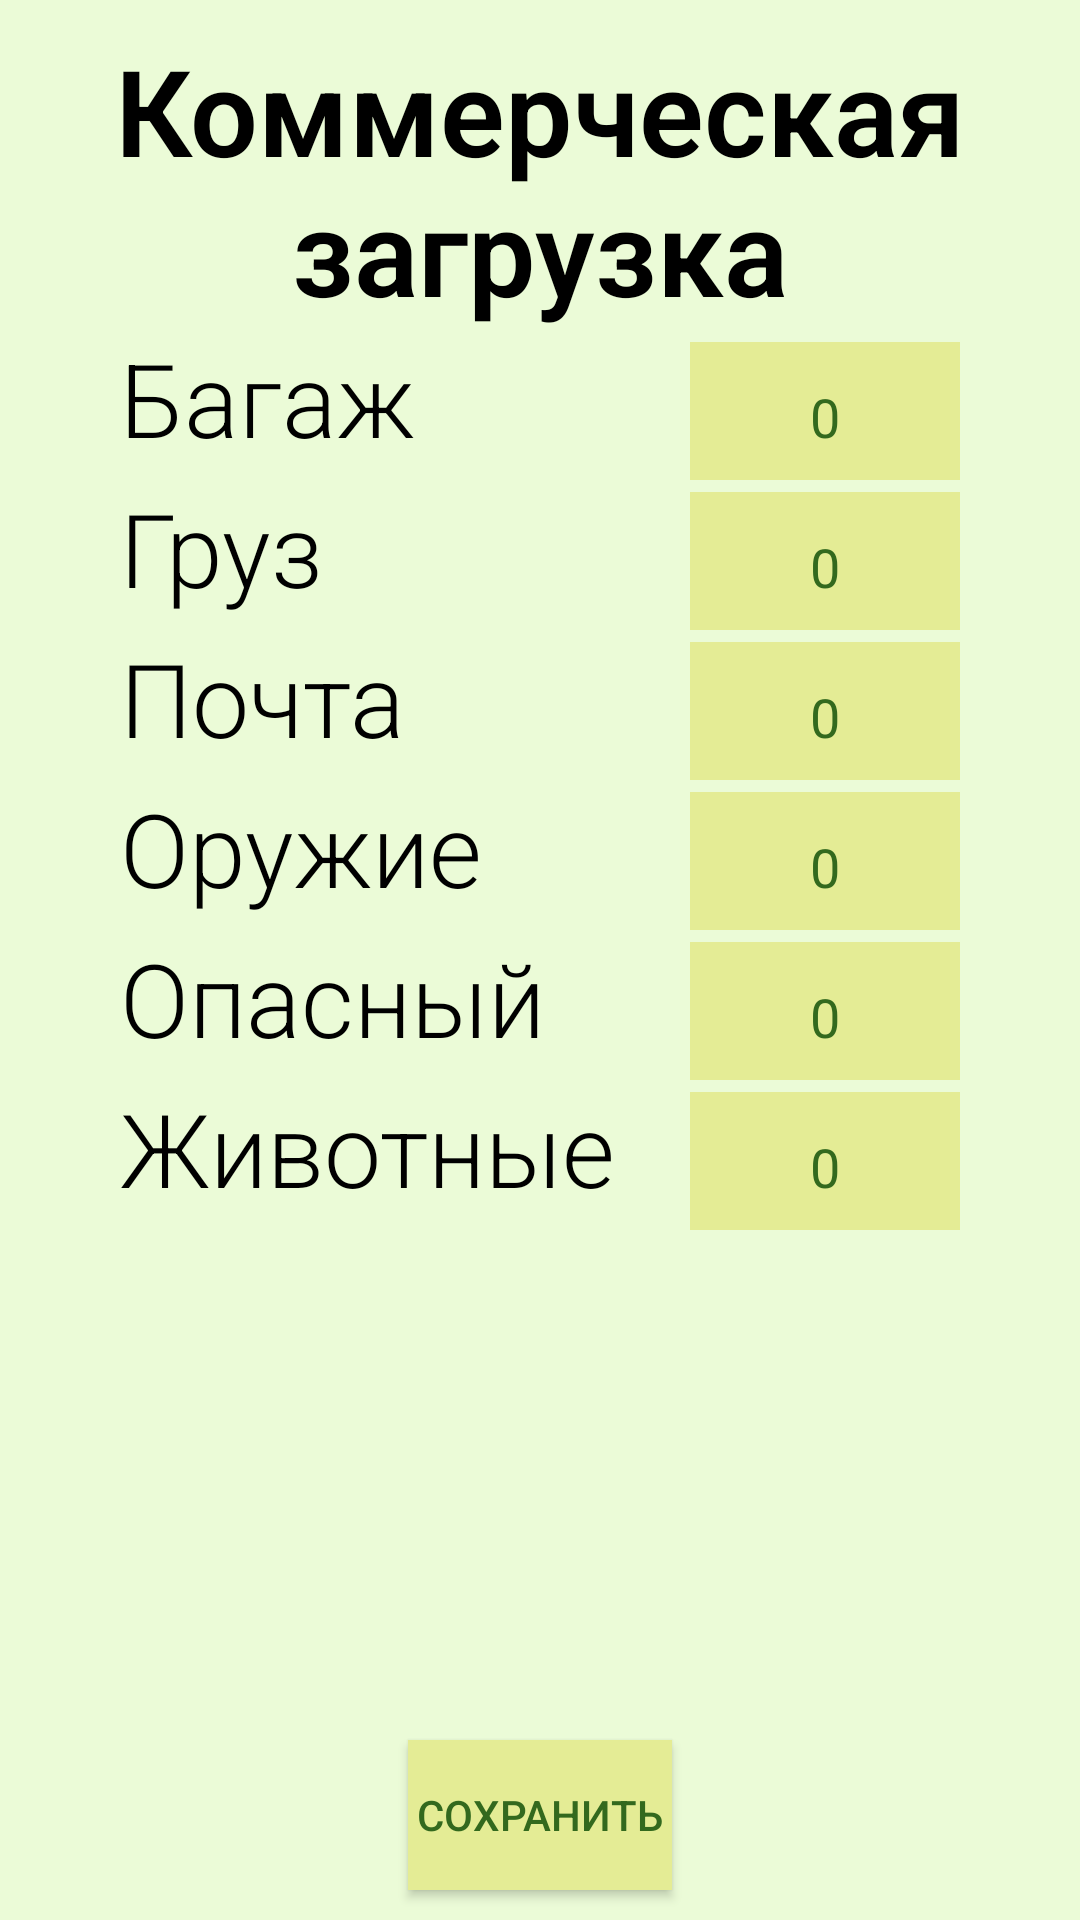

This screen was rendered from an Android layout file. Write that file and the resources it references.
<!-- AndroidManifest.xml: application theme Theme.MyApplication -->
<!-- res/layout/activity_fix_cargo.xml -->
<?xml version="1.0" encoding="utf-8"?>
<androidx.constraintlayout.widget.ConstraintLayout xmlns:android="http://schemas.android.com/apk/res/android"
    xmlns:app="http://schemas.android.com/apk/res-auto"
    xmlns:tools="http://schemas.android.com/tools"
    android:layout_width="match_parent"
    android:layout_height="match_parent"
    android:background="@color/backGround"
    tools:context=".fix_cargo">

    <TextView
        android:id="@+id/textView"
        android:layout_width="wrap_content"
        android:layout_height="wrap_content"
        android:layout_marginTop="10dp"
        android:textAlignment="center"
        android:fontFamily="sans-serif-light"
        android:text="@string/cargo_button"
        android:textColor="@color/black"
        android:textSize="40sp"
        app:layout_constraintEnd_toEndOf="parent"
        app:layout_constraintStart_toStartOf="parent"
        app:layout_constraintTop_toTopOf="parent" />

    <Button
        android:id="@+id/save_cargo_button"
        android:layout_width="wrap_content"
        android:layout_height="50dp"
        android:layout_marginBottom="10dp"
        android:background="@color/button_color"
        android:text="@string/save_time_button"
        android:textColor="@color/text_color"
        app:layout_constraintBottom_toBottomOf="parent"
        app:layout_constraintEnd_toEndOf="parent"
        app:layout_constraintStart_toStartOf="parent" />

    <ScrollView
        android:id="@+id/scrollView"
        android:layout_width="wrap_content"
        android:layout_height="0dp"
        app:layout_constraintBottom_toTopOf="@+id/save_cargo_button"
        app:layout_constraintEnd_toEndOf="parent"
        app:layout_constraintStart_toStartOf="parent"
        app:layout_constraintTop_toBottomOf="@+id/textView">

        <LinearLayout
            android:layout_width="match_parent"
            android:layout_height="wrap_content"
            android:orientation="vertical">

            <TableRow
                android:layout_width="wrap_content"
                android:layout_height="wrap_content">

                <TextView
                    android:id="@+id/baggage_textView"
                    android:layout_width="190dp"
                    android:layout_height="50dp"
                    android:fontFamily="sans-serif-light"
                    android:text="@string/baggage_textView"
                    android:textColor="@color/black"
                    android:textSize="34sp" />

                <EditText
                    android:id="@+id/baggage_editText"
                    android:layout_width="90dp"
                    android:layout_height="50dp"
                    android:autofillHints="@string/example_del"
                    android:background="@color/button_color"
                    android:hint="@string/example_del"
                    android:inputType="numberSigned"
                    android:textAlignment="center"
                    android:textColorHint="@color/text_color"

                    tools:ignore="LabelFor,DuplicateSpeakableTextCheck" />
            </TableRow>

            <TableRow
                android:layout_width="wrap_content"
                android:layout_height="wrap_content">

                <TextView
                    android:id="@+id/cargo_textView"
                    android:layout_width="190dp"
                    android:layout_height="50dp"
                    android:fontFamily="sans-serif-light"
                    android:text="@string/cargo_textView"
                    android:textColor="@color/black"
                    android:textSize="34sp" />

                <EditText
                    android:id="@+id/cargo_editText"
                    android:layout_width="90dp"
                    android:layout_height="50dp"
                    android:autofillHints="@string/example_del"
                    android:background="@color/button_color"
                    android:hint="@string/example_del"
                    android:inputType="numberSigned"
                    android:textAlignment="center"
                    android:textColorHint="@color/text_color"

                    tools:ignore="LabelFor" />
            </TableRow>

            <TableRow
                android:layout_width="wrap_content"
                android:layout_height="wrap_content">

                <TextView
                    android:id="@+id/mail_textView"
                    android:layout_width="190dp"
                    android:layout_height="50dp"
                    android:fontFamily="sans-serif-light"
                    android:text="@string/mail_textView"
                    android:textColor="@color/black"
                    android:textSize="34sp" />

                <EditText
                    android:id="@+id/mail_editText"
                    android:layout_width="90dp"
                    android:layout_height="50dp"
                    android:autofillHints="@string/example_del"
                    android:background="@color/button_color"
                    android:hint="@string/example_del"
                    android:inputType="numberSigned"
                    android:textAlignment="center"
                    android:textColorHint="@color/text_color"
                    tools:ignore="LabelFor" />
            </TableRow>

            <TableRow
                android:layout_width="wrap_content"
                android:layout_height="wrap_content">

                <TextView
                    android:id="@+id/weapon_textView"
                    android:layout_width="190dp"
                    android:layout_height="50dp"
                    android:fontFamily="sans-serif-light"
                    android:text="@string/weapon_textView"
                    android:textColor="@color/black"
                    android:textSize="34sp"/>

                <EditText
                    android:id="@+id/weapon_editText"
                    android:layout_width="90dp"
                    android:layout_height="50dp"
                    android:autofillHints="@string/example_del"
                    android:background="@color/button_color"
                    android:hint="@string/example_del"
                    android:inputType="numberSigned"
                    android:textAlignment="center"
                    android:textColorHint="@color/text_color"
                    tools:ignore="LabelFor" />
            </TableRow>

            <TableRow
                android:layout_width="wrap_content"
                android:layout_height="wrap_content">

                <TextView
                    android:id="@+id/dang_textView"
                    android:layout_width="190dp"
                    android:layout_height="50dp"
                    android:fontFamily="sans-serif-light"
                    android:text="@string/dang_textView"
                    android:textColor="@color/black"
                    android:textSize="34sp" />

                <EditText
                    android:id="@+id/dang_editText"
                    android:layout_width="90dp"
                    android:layout_height="50dp"
                    android:autofillHints="@string/example_del"
                    android:background="@color/button_color"
                    android:hint="@string/example_del"
                    android:inputType="numberSigned"
                    android:textAlignment="center"
                    android:textColorHint="@color/text_color"
                    tools:ignore="LabelFor" />
            </TableRow>

            <TableRow
                android:layout_width="wrap_content"
                android:layout_height="wrap_content">

                <TextView
                    android:id="@+id/animal_textView"
                    android:layout_width="190dp"
                    android:layout_height="50dp"
                    android:fontFamily="sans-serif-light"
                    android:text="@string/animal_textView"
                    android:textColor="@color/black"
                    android:textSize="34sp" />

                <EditText
                    android:id="@+id/animal_editText"
                    android:layout_width="90dp"
                    android:layout_height="50dp"
                    android:autofillHints="@string/example_del"
                    android:background="@color/button_color"
                    android:hint="@string/example_del"
                    android:inputType="numberSigned"
                    android:textAlignment="center"
                    android:textColorHint="@color/text_color"
                    tools:ignore="LabelFor" />
            </TableRow>
        </LinearLayout>
    </ScrollView>

</androidx.constraintlayout.widget.ConstraintLayout>
<!-- resources referenced by this layout -->
<resources>
  <color name="backGround">#EBFBD7</color>
  <color name="black">#FF000000</color>
  <color name="button_color">#E4EC95</color>
  <color name="text_color">#33691E</color>
  <string name="animal_textView">Животные</string>
  <string name="baggage_textView">Багаж</string>
  <string name="cargo_button"><b>Коммерческая загрузка</b></string>
  <string name="cargo_textView">Груз</string>
  <string name="dang_textView">Опасный груз</string>
  <string name="example_del">0</string>
  <string name="mail_textView">Почта</string>
  <string name="save_time_button">Сохранить</string>
  <string name="weapon_textView">Оружие</string>
  <style name="Theme.MyApplication" parent="Theme.MaterialComponents.DayNight.DarkActionBar">
          
          <item name="colorPrimary">@color/button_color</item>
          <item name="colorPrimaryVariant">@color/text_color</item>
          <item name="colorOnPrimary">@color/white</item>
          
          <item name="colorSecondary">@color/teal_200</item>
          <item name="colorSecondaryVariant">@color/teal_700</item>
          <item name="colorOnSecondary">@color/black</item>
          
          <item name="android:statusBarColor" tools:targetApi="l">?attr/colorPrimaryVariant</item>
          
      </style>
  <color name="white">#FFFFFFFF</color>
  <color name="teal_200">#FF03DAC5</color>
  <color name="teal_700">#FF018786</color>
</resources>
